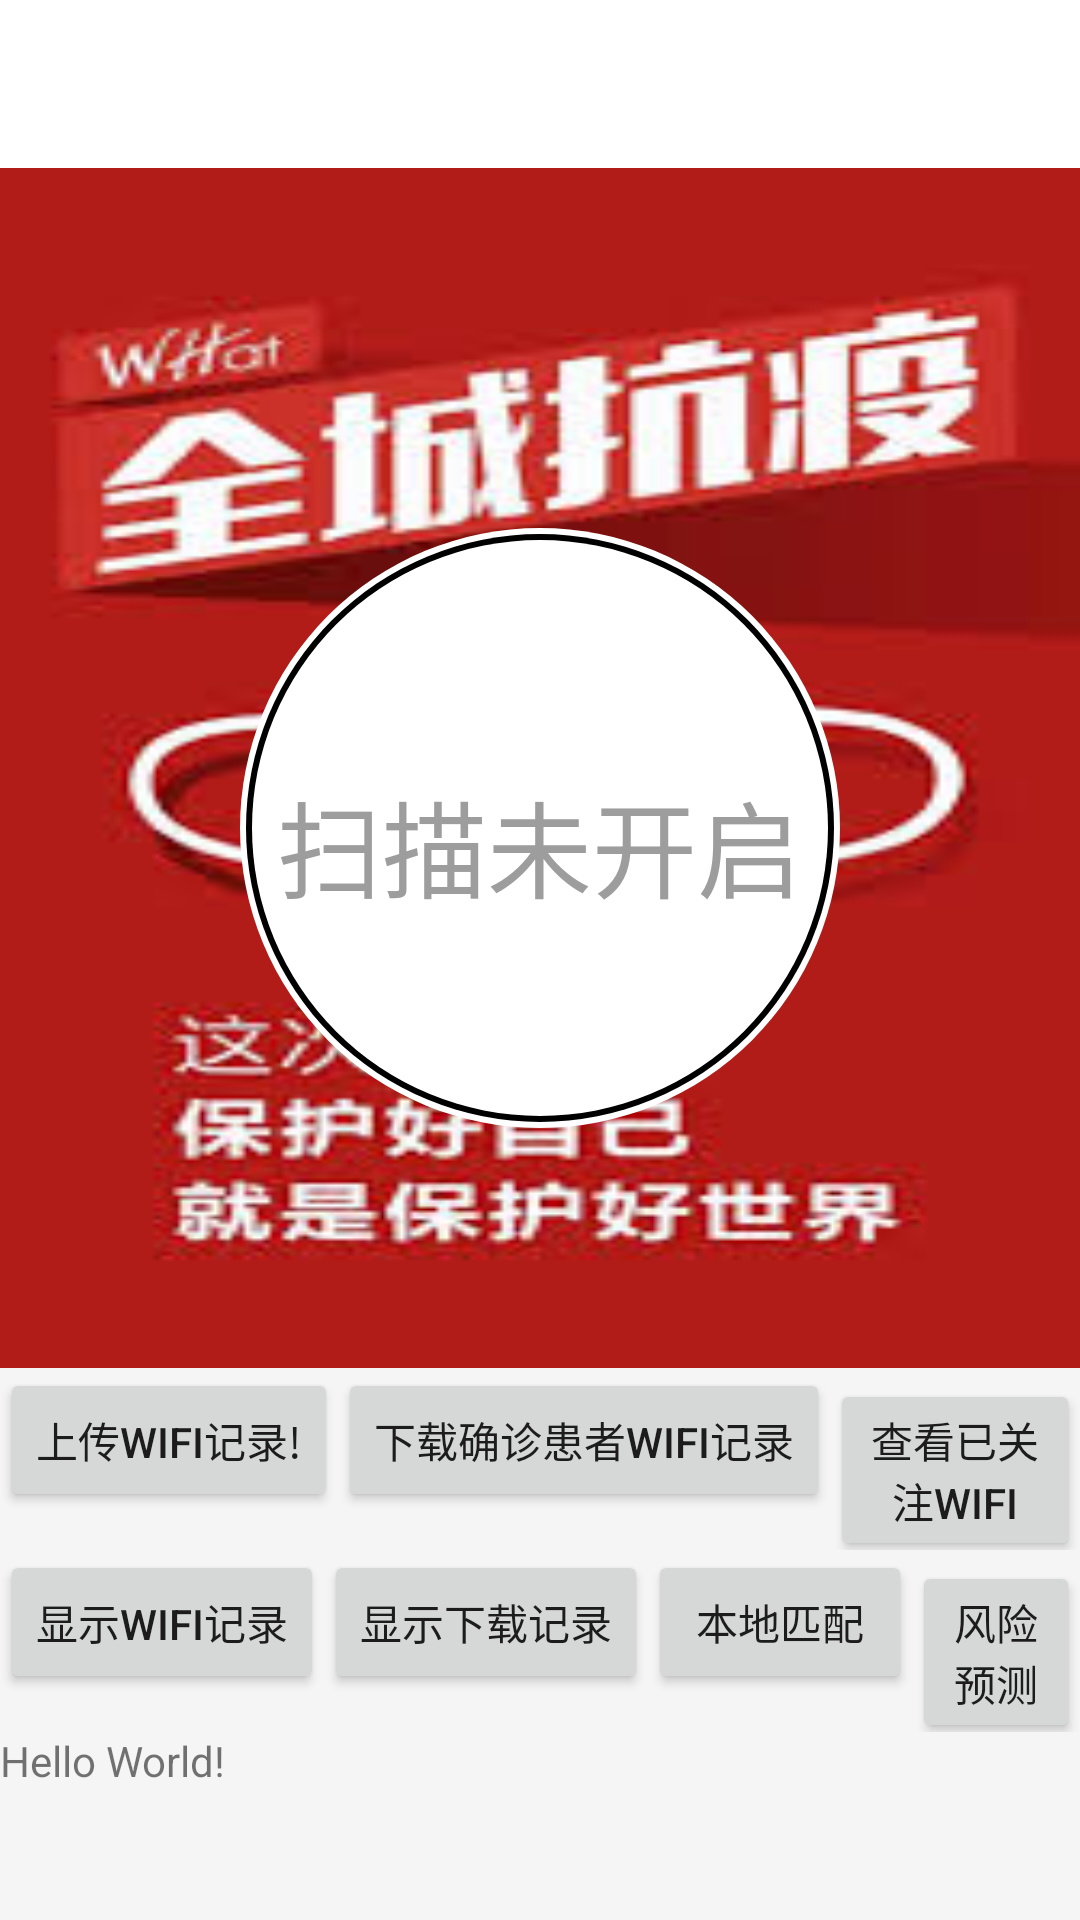

Write the Android layout XML for this screen, with the resource values it uses.
<!-- AndroidManifest.xml: application theme AppTheme -->
<!-- res/layout/activity_wifiscan.xml -->
<?xml version="1.0" encoding="utf-8"?>
<LinearLayout xmlns:android="http://schemas.android.com/apk/res/android"
    xmlns:tools="http://schemas.android.com/tools"
    xmlns:app="http://schemas.android.com/apk/res-auto"
    android:layout_width="match_parent"
    android:layout_height="match_parent"
    android:background="@color/lightGrey"
    android:orientation="vertical">

    <com.google.android.material.appbar.AppBarLayout
        android:layout_width="match_parent"
        android:layout_height="wrap_content"
        android:theme="@style/AppTheme.AppBarOverlay">

        <androidx.appcompat.widget.Toolbar
            android:id="@+id/toolbar"
            android:layout_width="match_parent"
            android:layout_height="?attr/actionBarSize"
            android:background="@color/colorPrimary"
            android:outlineAmbientShadowColor="@color/darkGrey"
            app:popupTheme="@style/AppTheme.PopupOverlay"
            tools:targetApi="p" />

    </com.google.android.material.appbar.AppBarLayout>

    <RelativeLayout
        android:layout_width="match_parent"
        android:layout_height="wrap_content"
        android:background="@color/bg_grey"
        >

        <ImageView
            android:id="@+id/bg"
            android:layout_width="match_parent"
            android:layout_height="400dp"
            android:layout_gravity="center"
            android:scaleType="fitXY"
            android:src="@drawable/bg11"
            android:visibility="visible" />

        <ImageButton
            android:id="@+id/bt_wifiscan"
            android:layout_width="200dp"
            android:layout_height="200dp"
            android:layout_centerHorizontal="true"
            android:layout_marginTop="120dp"
            android:background="@drawable/record_statue_selector" />

        <TextView
            android:id="@+id/tv_wifiscan_text"
            android:layout_width="wrap_content"
            android:layout_height="wrap_content"
            android:layout_centerHorizontal="true"
            android:layout_marginTop="200dp"
            android:textColor="@color/text_grey"
            android:text="扫描未开启"
            android:textSize="35sp" />

    </RelativeLayout>


    <LinearLayout
        android:layout_width="match_parent"
        android:layout_height="wrap_content"
        android:orientation="horizontal">
        <Button
            android:id="@+id/bt3"
            android:layout_width="wrap_content"
            android:layout_height="wrap_content"
            android:text="上传WiFi记录!"/>

        <Button
            android:id="@+id/bt4"
            android:layout_width="wrap_content"
            android:layout_height="wrap_content"
        android:text="下载确诊患者wifi记录"/>

        <Button
            android:id="@+id/bt_wifinode"
            android:layout_width="wrap_content"
            android:layout_height="wrap_content"
            android:text="查看已关注wifi"/>
    </LinearLayout>>

    <LinearLayout
        android:layout_width="match_parent"
        android:layout_height="wrap_content"
        android:orientation="horizontal">
        <Button
            android:id="@+id/bt5"
            android:layout_width="wrap_content"
            android:layout_height="wrap_content"
            android:text="显示wifi记录"/>

        <Button
            android:id="@+id/bt6"
            android:layout_width="wrap_content"
            android:layout_height="wrap_content"
            android:text="显示下载记录"/>

        <Button
            android:id="@+id/bt7"
            android:layout_width="wrap_content"
            android:layout_height="wrap_content"
            android:text="本地匹配"/>

        <Button
            android:id="@+id/bt_getrisk"
            android:layout_width="wrap_content"
            android:layout_height="wrap_content"
            android:text="风险预测"/>
    </LinearLayout>>

    <ScrollView
        android:id="@+id/scrollView2"
        android:layout_width="fill_parent"
        android:layout_height="wrap_content">

        <TextView
            android:id="@+id/tv1"
            android:layout_width="wrap_content"
            android:layout_height="wrap_content"
            android:text="Hello World!" />
      
     </ScrollView>


</LinearLayout>
<!-- resources referenced by this layout -->
<resources>
  <color name="bg_grey">#EDEDED</color>
  <color name="colorPrimary">#FFFFFF</color>
  <color name="darkGrey">#AFABAB</color>
  <color name="lightGrey">#F5F5F5</color>
  <color name="text_grey">#9D9D9D</color>
  <!-- drawable bg11: jpg bitmap (drawable, 10532 bytes) -->
  <!-- drawable record_statue_selector (drawable) -->
  <?xml version="1.0" encoding="utf-8"?>
  <selector xmlns:android="http://schemas.android.com/apk/res/android">
      <item android:drawable="@drawable/record_click_shape" android:state_focused="true"/>
      <item android:drawable="@drawable/record_click_shape" android:state_pressed="true"/>
      <item android:drawable="@drawable/record_click_shape" android:state_selected="true"/>
      <item android:drawable="@drawable/record_normal_shape"/>
  </selector>
  <style name="AppTheme.AppBarOverlay" parent="ThemeOverlay.AppCompat.ActionBar" />
  <style name="AppTheme.PopupOverlay" parent="ThemeOverlay.AppCompat.Light" />
  <style name="AppTheme" parent="Base.Theme.AppCompat.Light.DarkActionBar">
          
          <item name="colorPrimary">@color/colorPrimary</item>
          <item name="colorPrimaryDark">@color/colorPrimaryDark</item>
          <item name="colorAccent">@color/colorAccent</item>
      </style>
  <!-- drawable record_click_shape (drawable) -->
  <?xml version="1.0" encoding="utf-8"?>
  <layer-list xmlns:android="http://schemas.android.com/apk/res/android" >
      <item>
          <shape android:shape="oval" >
              <solid
                  android:color="@color/white"/>
              <size android:width="20dp"
                  android:height="20dp"/>
          </shape>
      </item>
      <item android:bottom="2dp"
          android:top="2dp"
          android:left="2dp"
          android:right="2dp">
          <shape android:shape="oval" >
              <solid
                  android:color="@color/black"/>
              <size android:width="20dp"
                  android:height="20dp"/>
          </shape>
      </item>
      <item android:bottom="4dp"
          android:top="4dp"
          android:left="4dp"
          android:right="4dp">
          <shape android:shape="oval" >
              <solid
                  android:color="@color/blue"/>
              <size android:width="20dp"
                  android:height="20dp"/>
          </shape>
      </item>
  </layer-list>
  <!-- drawable record_normal_shape (drawable) -->
  <?xml version="1.0" encoding="utf-8"?>
  <layer-list xmlns:android="http://schemas.android.com/apk/res/android" >
      <item>
          <shape android:shape="oval" >
              <solid
                  android:color="@color/white"/>
              <size android:width="20dp"
                  android:height="20dp"/>
          </shape>
      </item>
      <item android:bottom="2dp"
          android:top="2dp"
          android:left="2dp"
          android:right="2dp">
          <shape android:shape="oval" >
              <solid
                  android:color="@color/black"/>
              <size android:width="20dp"
                  android:height="20dp"/>
          </shape>
      </item>
      <item android:bottom="4dp"
          android:top="4dp"
          android:left="4dp"
          android:right="4dp">
          <shape android:shape="oval" >
              <solid
                  android:color="@color/white"/>
              <size android:width="20dp"
                  android:height="20dp"/>
          </shape>
      </item>
  </layer-list>
  <color name="colorPrimaryDark">#000000</color>
  <color name="colorAccent">#03DAC5</color>
  <color name="white">#FFFFFF</color>
  <color name="black">#000000</color>
  <color name="blue">#108EE9</color>
</resources>
